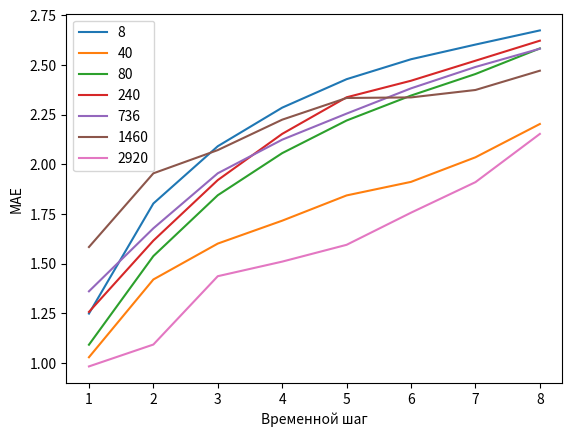

The script that saved this image:
from matplotlib import pyplot as plt

rmses_for_steps_dict_2 = {
    "MLP_1D": [1.11688152458197, 1.6145568766455813, 1.9469714028639518, 2.148913865921949, 2.30983892378451, 2.4263817054693795, 2.538149379448406, 2.6423459282955397],
    "LSTM_1D": [1.1587499177959601, 1.6069303912797128, 1.883389826847333, 2.0914710072333147, 2.257823155596001, 2.3885995946778222, 2.5143640411593893, 2.6366942521064103],
    "CNN_1D": [1.1989569776830538, 1.6473671320160748, 1.9754815255762441, 2.1836474056735558, 2.324816652759732, 2.4584648043317996, 2.5427762546787678, 2.6282038396550975],
    "ConvLSTM_1D": [1.0583035627755908, 1.439971914709549, 1.6007140825582318, 1.736017896868655, 1.8372062653554995, 1.907486072898133, 2.0151729706656004, 2.092907245776896],
    "MLP_nD": [1.3124431408248518, 1.5489869407857435, 1.749412760180124, 1.9058007834500619, 2.0615869486212626, 2.1996709491890467, 2.3285528996075304, 2.4594743130661634],
    "LSTM_nD": [1.3166363448865714, 1.5035534104884931, 1.7152796943682933, 1.9087814610923277, 2.0614252798551096, 2.190562096800451, 2.330615841165456, 2.486831961576037],
    "CNN_nD": [1.1788543387188777, 1.4647820391702695, 1.597148162273104, 1.7426590080713735, 1.846475991898733, 1.9277698634508351, 1.9896923335626984, 2.1069264324135912],
    "ConvLSTM_nD": [1.3343990495793239, 1.5429132033849726, 1.789252146581011, 1.9145232940654033, 2.0510541222231886, 2.176906721249921, 2.2628541964558404, 2.3613853497188786]
}
rmses_for_steps_dict_3 = {
    "KNN": [0.5155532745921989, 0.6129942685429055, 0.6810137347170433, 0.7291782941593997, 0.7671117226264814, 0.8014325059900168, 0.8349233031174906, 0.8775402343758468],
    "SVR": [1.0176235430204228, 1.5323836070551204, 1.8660719555047107, 2.086614423356428, 2.2456482683584267, 2.3739770706682624, 2.4843541905432462, 2.6069800199291193],
    "DTR": [1.879734109063366, 2.21549275864517, 2.401474357509436, 2.512809346162748, 2.6146993843329325, 2.676648522729482, 2.7435154547908387, 2.8871490505855197],
    "Ridge": [1.117443238863702, 1.686345672677133, 2.0393733548933115, 2.2600678620320305, 2.3914503761429002, 2.487635326030302, 2.5679033603272154, 2.6710641447086143],
    "MLP": [1.11688152458197, 1.6145568766455813, 1.9469714028639518, 2.148913865921949, 2.30983892378451, 2.4263817054693795, 2.538149379448406, 2.6423459282955397],
    "LSTM": [1.1587499177959601, 1.6069303912797128, 1.883389826847333, 2.0914710072333147, 2.257823155596001, 2.3885995946778222, 2.5143640411593893, 2.6366942521064103],
    "CNN": [1.1989569776830538, 1.6473671320160748, 1.9754815255762441, 2.1836474056735558, 2.324816652759732, 2.4584648043317996, 2.5427762546787678, 2.6282038396550975],
    "ConvLSTM": [1.0583035627755908, 1.439971914709549, 1.6007140825582318, 1.736017896868655, 1.8372062653554995, 1.907486072898133, 2.0151729706656004, 2.092907245776896]
}

#     MAE  2.2076626952199283
# MAE for each day:  [1.2481674933381621, 1.8025651294106, 2.090973431948462, 2.285202572910539, 2.4285506714346883, 2.528963077189241, 2.6028117307543748, 2.6740674547733576]
# Mean MAE :  2.2076626952199283
#
# MAE  1.713472
# MAE for each day:  [1.0283035627755908, 1.419971914709549, 1.6007140825582318, 1.716017896868655, 1.8432062653554995, 1.911486072898133, 2.0351729706656004, 2.202907245776896]
# Mean MAE :  1.7209725014510196
#
# MAE  2.016754790296831
# MAE for each day:  [1.0913999108438575, 1.537722778178238, 1.8441943685943125, 2.0561059900889154, 2.220468496534221, 2.3460680374740193, 2.4545915220696486, 2.5834872185914373]
# Mean MAE :  2.0167547902968312
#
# MAE  2.1059485642985805
# MAE for each day:  [1.2564839727802772, 1.6155476272128466, 1.920473584927501, 2.153120670252358, 2.33736626245171, 2.4207723294889227, 2.5214780684483102, 2.622345998826716]
# Mean MAE :  2.10594856429858
#
# MAE  2.1032719177669663
# MAE for each day:  [1.36033446105434, 1.677554687426255, 1.9547112307499723, 2.1239311865182073, 2.2551932016836322, 2.3824006314979207, 2.4900509513437297, 2.5819989918616724]
# Mean MAE :  2.103271917766966
#
# MAE  2.1687486828957203
# MAE for each day:  [1.583354182080828, 1.9544617508443254, 2.0714701178666144, 2.2246182046397274, 2.333917173638381, 2.3367691992975854, 2.374149085510925, 2.471249749287383]
#
# Mean MAE :  1.54431
# MAE  1.54431
# MAE for each day:  [0.9821323, 1.09232131, 1.436453098, 1.5098724, 1.5945234, 1.75632593, 1.91003956239, 2.152974]


if __name__ == "__main__":
    rmses_for_steps_dict = {
        "8": [1.2481674933381621, 1.8025651294106, 2.090973431948462, 2.285202572910539, 2.4285506714346883, 2.528963077189241, 2.6028117307543748, 2.6740674547733576],
        "40": [1.0283035627755908, 1.419971914709549, 1.6007140825582318, 1.716017896868655, 1.8432062653554995, 1.911486072898133, 2.0351729706656004, 2.202907245776896],
        "80":  [1.0913999108438575, 1.537722778178238, 1.8441943685943125, 2.0561059900889154, 2.220468496534221, 2.3460680374740193, 2.4545915220696486, 2.5834872185914373],
        "240": [1.2564839727802772, 1.6155476272128466, 1.920473584927501, 2.153120670252358, 2.33736626245171, 2.4207723294889227, 2.5214780684483102, 2.622345998826716],
        "736":  [1.36033446105434, 1.677554687426255, 1.9547112307499723, 2.1239311865182073, 2.2551932016836322, 2.3824006314979207, 2.4900509513437297, 2.5819989918616724],
        "1460": [1.583354182080828, 1.9544617508443254, 2.0714701178666144, 2.2246182046397274, 2.333917173638381, 2.3367691992975854, 2.374149085510925, 2.471249749287383],
        "2920":  [0.9821323, 1.09232131, 1.436453098, 1.5098724, 1.5945234, 1.75632593, 1.91003956239, 2.152974]
    }
    for label, values in rmses_for_steps_dict.items():
        plt.plot(range(1, len(values) + 1), values, label=label)

    plt.legend()
    plt.xlabel('Временной шаг')
    plt.ylabel('MAE')

    plt.show()